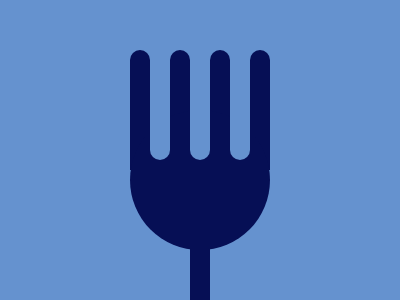

Write the HTML and CSS that draws this image.

<div class="container">
  <div class="wrapper">
    <div class="fork"></div>
    <div class="background"></div>
    <div class="fork"></div>
    <div class="background"></div>
    <div class="fork"></div>
    <div class="background"></div>
    <div class="fork"></div>
    <div class="head"></div>
    <div class="hand"></div>
  </div>
</div>
<style>
  .container {
    display: flex;
    justify-content: center;
    position: absolute;
    top: 0;
    left: 0;
    width: 100%;
    height: 100%;
    background: #6592cf;
  }
  .wrapper {
    position: relative;
    display: grid;
    grid-template-columns: 1fr 1fr 1fr 1fr 1fr 1fr 1fr;
    margin-top: 50px;
    width: 140px;
    height: 250px;
  }
  .fork {
    border-radius: 10px 10px 0px 0px;
    height: 120px;
    background: #060f55;
  }
  .background {
    width: 20px;
    height: 110px;
    border-radius: 0px 0px 10px 10px;
    background: #6592cf;
    z-index: 10;
  }
  .head {
    position: absolute;
    top: 60px;
    border-radius: 50%;
    width: 140px;
    height: 140px;
    background: #060f55;
  }
  .hand {
    position: absolute;
    bottom: 0;
    width: 20px;
    left: 60px;
    height: 110px;
    background: #060f55;
  }
</style>
